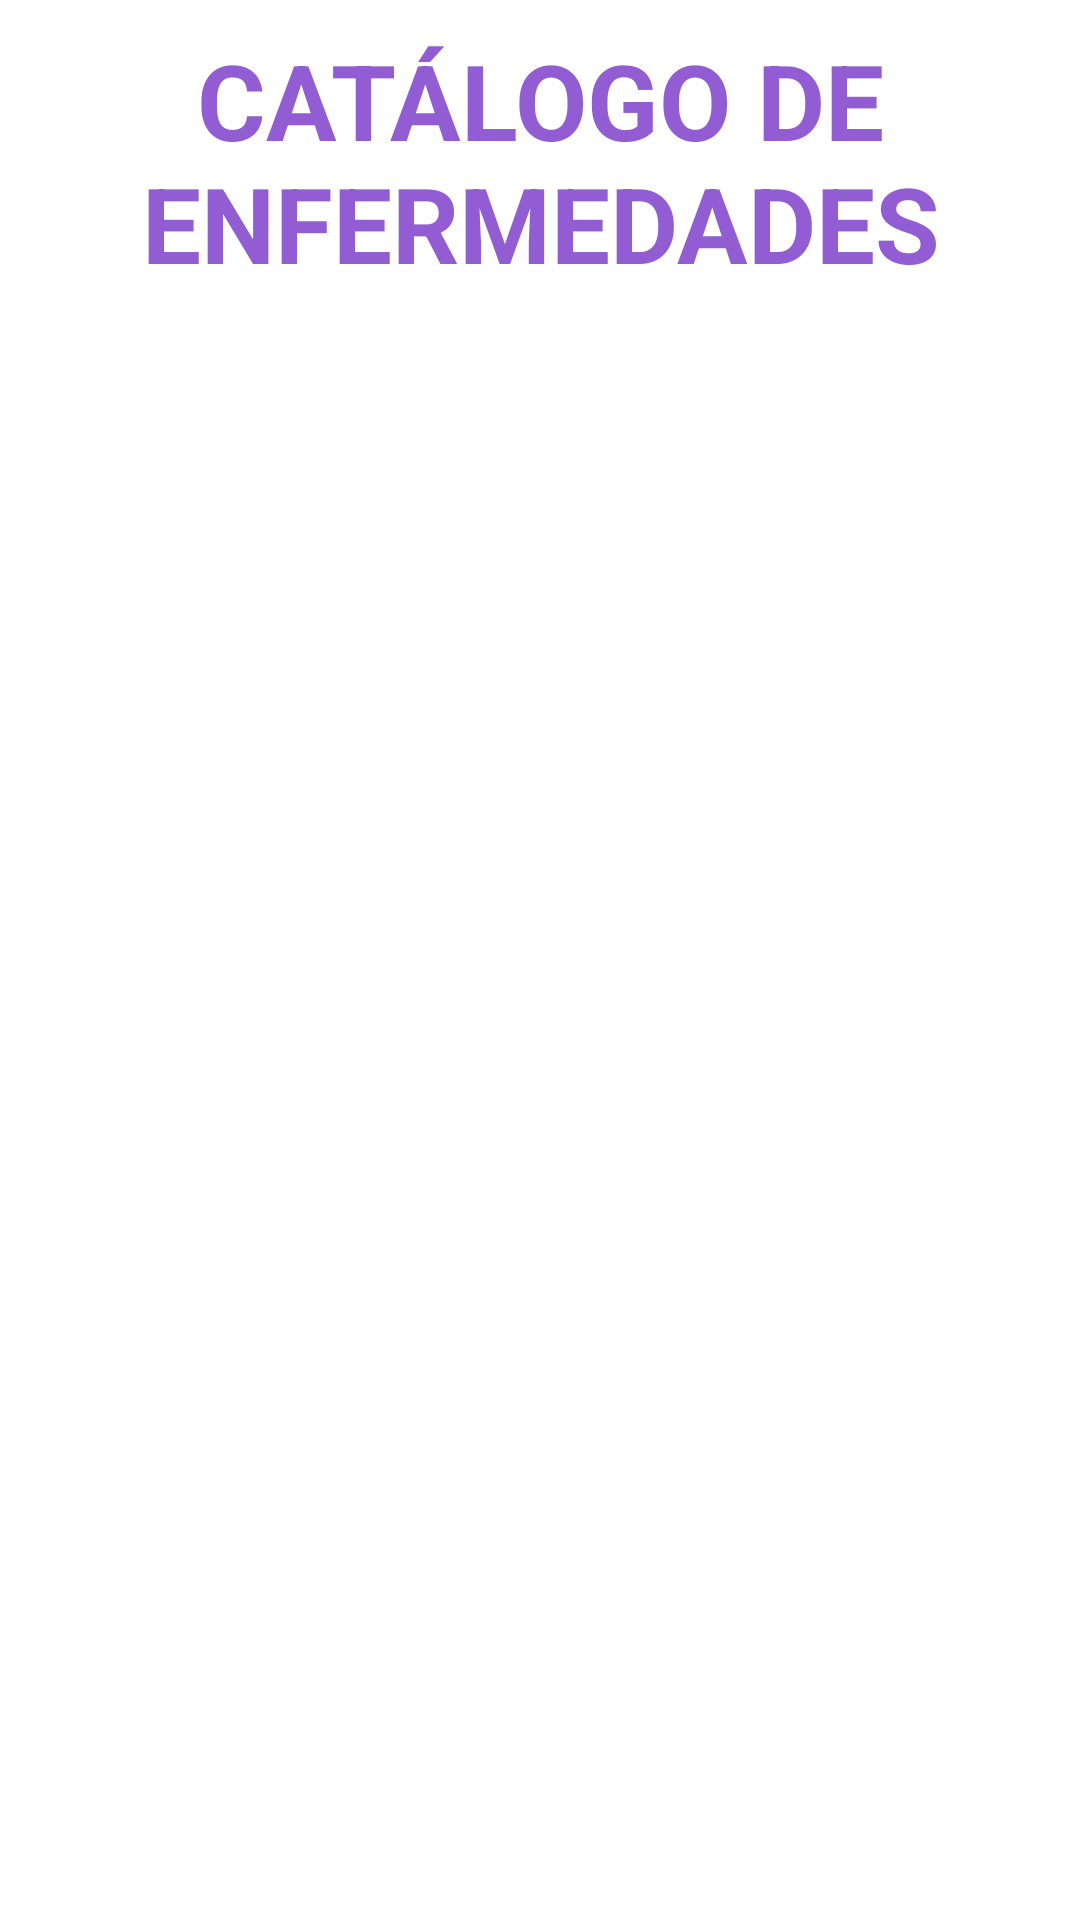

Write the Android layout XML for this screen, with the resource values it uses.
<!-- AndroidManifest.xml: application theme Theme.ClasifEnfermedades -->
<!-- res/layout/activity_catalog.xml -->
<?xml version="1.0" encoding="utf-8"?>
<RelativeLayout xmlns:android="http://schemas.android.com/apk/res/android"
    xmlns:app="http://schemas.android.com/apk/res-auto"
    xmlns:tools="http://schemas.android.com/tools"
    android:layout_width="match_parent"
    android:layout_height="match_parent"
    tools:context=".Activities.CatalogActivity">

    <TextView
        android:id="@+id/textView"
        android:layout_alignParentTop="true"
        android:layout_width="wrap_content"
        android:layout_height="wrap_content"
        android:layout_marginTop="10dp"
        android:layout_marginBottom="5dp"
        android:gravity="center"
        android:text="@string/clasifTitle"
        android:textAllCaps="true"
        android:textColor="@color/title"
        android:textSize="35dp"
        android:textStyle="bold"></TextView>

    <androidx.recyclerview.widget.RecyclerView
        android:id="@+id/rvDiseases"
        android:layout_width="match_parent"
        android:layout_height="match_parent"
        android:groupIndicator="@null"
        android:layout_below="@+id/textView">
    </androidx.recyclerview.widget.RecyclerView>

    <FrameLayout
        android:id="@+id/catProgressBar"
        android:layout_width="200dp"
        android:layout_height="200dp"
        android:layout_centerInParent="true"
        android:visibility="invisible"
        android:background="@drawable/border_layout"
        android:backgroundTint="@color/backgroundBody">

        <TextView
            android:layout_width="wrap_content"
            android:layout_height="wrap_content"
            android:text="@string/pacify"
            android:layout_gravity="center_horizontal"
            android:layout_marginTop="10dp"></TextView>

        <ProgressBar
            android:layout_width="wrap_content"
            android:layout_height="wrap_content"
            android:layout_gravity="center"/>
    </FrameLayout>

</RelativeLayout>
<!-- resources referenced by this layout -->
<resources>
  <color name="backgroundBody">#D9D9D9</color>
  <color name="title">#925DD3</color>
  <!-- drawable border_layout (drawable) -->
  <?xml version="1.0" encoding="utf-8"?>
  <shape xmlns:android="http://schemas.android.com/apk/res/android">
      <stroke android:width="3dip" android:color="@color/black" />
      <corners android:radius="10dip"/>
      <padding android:left="0dip" android:top="0dip" android:right="0dip" android:bottom="0dip" />
  </shape>
  <string name="clasifTitle">Catálogo de Enfermedades</string>
  <string name="pacify">Cargando...</string>
  <style name="Theme.ClasifEnfermedades" parent="Theme.MaterialComponents.DayNight.DarkActionBar">
          
          <item name="colorPrimary">#5C5AAA</item>
          <item name="colorPrimaryVariant">@color/purple_700</item>
          <item name="colorOnPrimary">@color/white</item>
          
          <item name="colorSecondary">@color/teal_200</item>
          <item name="colorSecondaryVariant">@color/teal_700</item>
          <item name="colorOnSecondary">@color/black</item>
          
          <item name="android:statusBarColor">?attr/colorPrimaryVariant</item>
          
      </style>
  <color name="black">#FF000000</color>
  <color name="purple_700">#FF3700B3</color>
  <color name="white">#FFFFFFFF</color>
  <color name="teal_200">#FF03DAC5</color>
  <color name="teal_700">#FF018786</color>
</resources>
